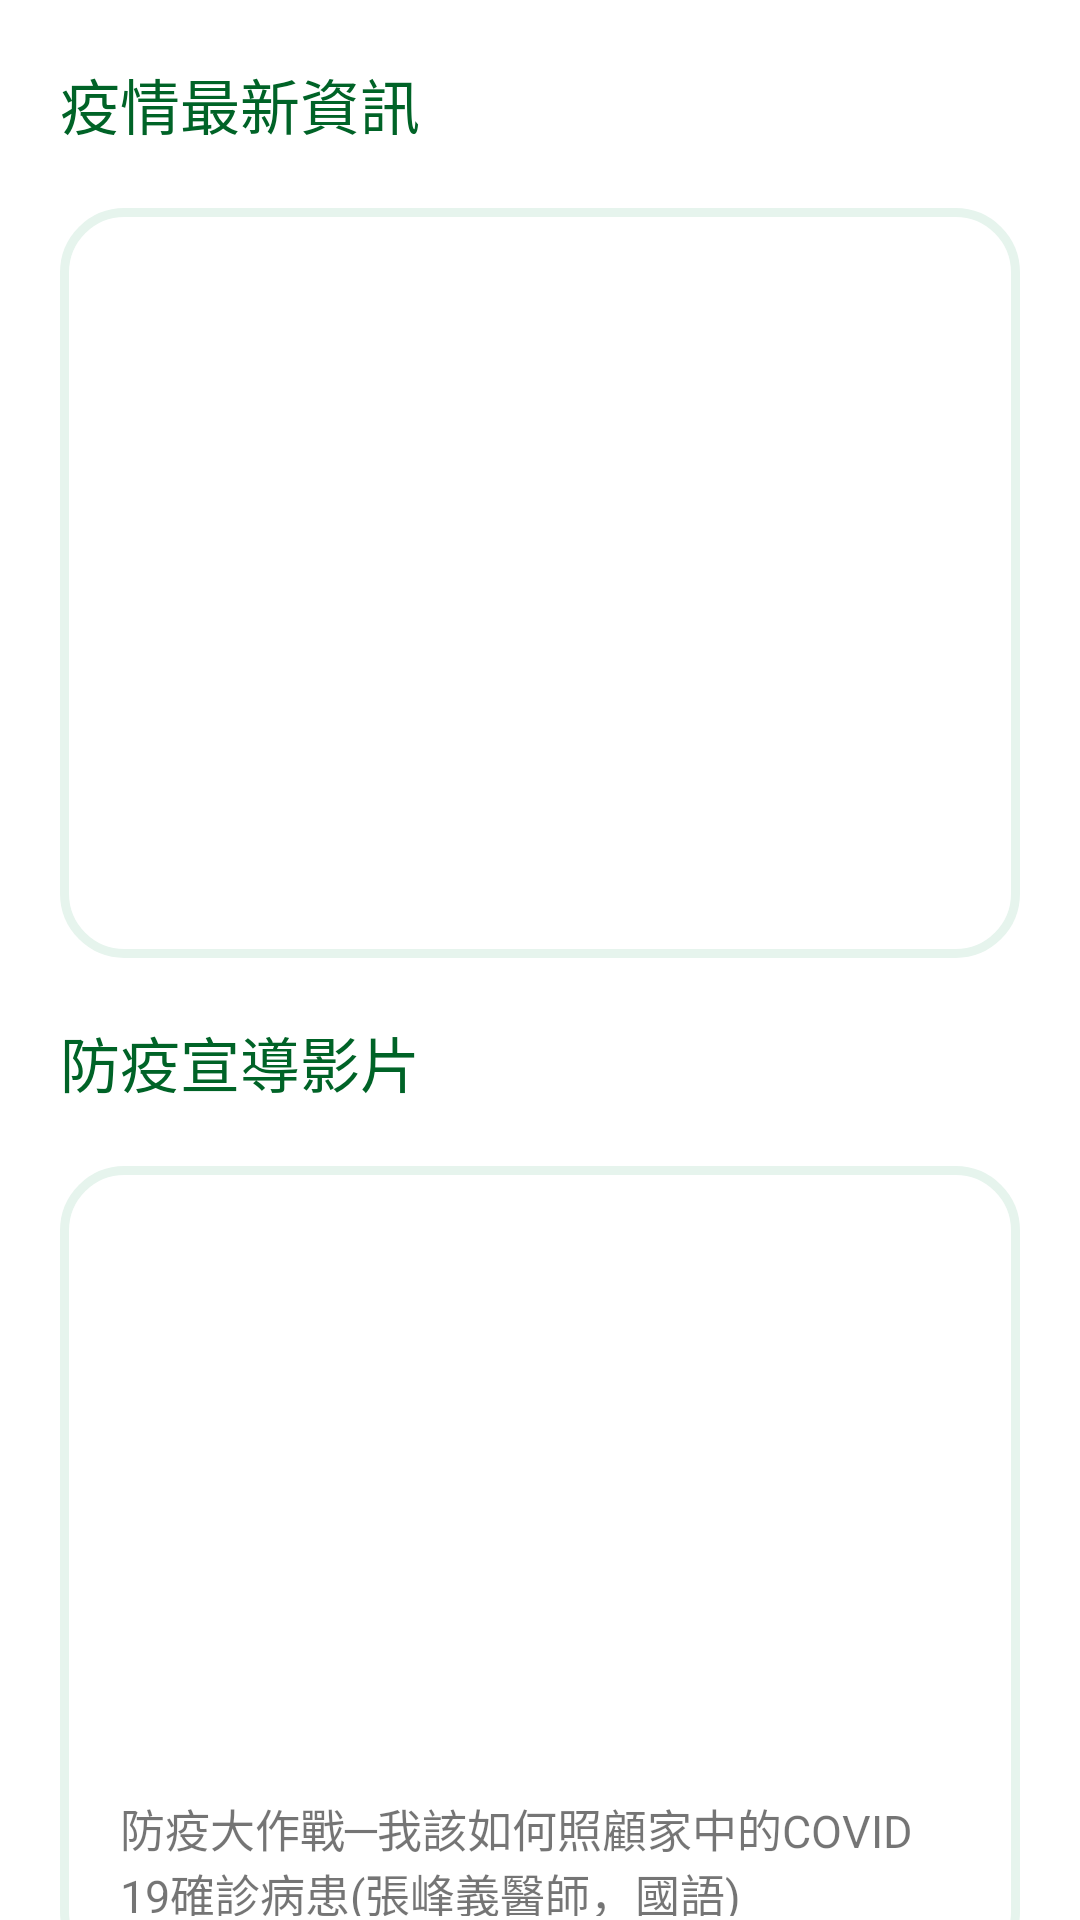

Here is an Android app screen rendered from its layout file. Give the layout XML and the strings, colors and styles it references.
<!-- AndroidManifest.xml: application theme Theme.VaccineReservePlatformTopicApp -->
<!-- res/layout/fragment_home.xml -->
<?xml version="1.0" encoding="utf-8"?>
<androidx.constraintlayout.widget.ConstraintLayout xmlns:android="http://schemas.android.com/apk/res/android"
    xmlns:app="http://schemas.android.com/apk/res-auto"
    xmlns:tools="http://schemas.android.com/tools"
    android:layout_width="match_parent"
    android:layout_height="match_parent"
    tools:context=".ui.home.HomeFragment">

    <LinearLayout
        android:id="@+id/layout_eduInfo"
        android:layout_width="match_parent"
        android:layout_height="270dp"
        android:layout_margin="20dp"
        android:layout_marginTop="20dp"
        android:background="@drawable/bg_border"
        android:gravity="center"
        android:orientation="vertical"
        android:padding="20dp"
        app:layout_constraintTop_toBottomOf="@+id/textView_title_video"
        tools:layout_editor_absoluteX="-34dp">

        <ImageView
            android:id="@+id/imageView_eduInfo"
            android:layout_width="320dp"
            android:layout_height="180dp" />

        <TextView
            android:id="@+id/textView_eduInfo"
            android:layout_width="match_parent"
            android:layout_height="wrap_content"
            android:layout_marginTop="10dp"
            android:text="防疫大作戰─我該如何照顧家中的COVID 19確診病患(張峰義醫師，國語)"
            android:textSize="15sp" />
    </LinearLayout>

    <TextView
        android:id="@+id/textView_title_video"
        android:layout_width="wrap_content"
        android:layout_height="wrap_content"
        android:layout_marginStart="20dp"
        android:layout_marginTop="20dp"
        android:fontFamily="@font/roboto_bold"
        android:text="@string/title_video"
        android:textColor="@color/status_green"
        android:textSize="20sp"
        app:layout_constraintStart_toStartOf="parent"
        app:layout_constraintTop_toBottomOf="@+id/recyclerView_news" />

    <TextView
        android:id="@+id/textView_title_news"
        android:layout_width="wrap_content"
        android:layout_height="wrap_content"
        android:layout_marginStart="20dp"
        android:layout_marginTop="20dp"
        android:fontFamily="@font/roboto_bold"
        android:text="@string/title_news"
        android:textColor="@color/status_green"
        android:textSize="20sp"
        app:layout_constraintStart_toStartOf="parent"
        app:layout_constraintTop_toTopOf="parent" />


    <androidx.recyclerview.widget.RecyclerView
        android:id="@+id/recyclerView_news"
        android:layout_width="match_parent"
        android:layout_height="250dp"
        android:layout_margin="20dp"
        android:layout_marginTop="10dp"
        android:background="@drawable/bg_border"
        android:padding="20dp"
        app:layout_constraintTop_toBottomOf="@+id/textView_title_news"
        tools:layout_editor_absoluteX="0dp" />
</androidx.constraintlayout.widget.ConstraintLayout>
<!-- resources referenced by this layout -->
<resources>
  <color name="status_green">#006327</color>
  <!-- drawable bg_border (drawable) -->
  <?xml version="1.0" encoding="utf-8"?>
  <selector xmlns:android="http://schemas.android.com/apk/res/android">
      <item>
          <shape>
              <corners android:radius="20dp"/>
              <solid android:color="@color/white"/>
              <stroke android:color="#E6F4ED" android:width="3dp"/>
          </shape>
      </item>
  </selector>
  <string name="title_news">疫情最新資訊</string>
  <string name="title_video">防疫宣導影片</string>
  <style name="Theme.VaccineReservePlatformTopicApp" parent="Theme.MaterialComponents.DayNight.NoActionBar">
          
          <item name="colorPrimary">@color/purple_500</item>
          <item name="colorPrimaryVariant">@color/purple_700</item>
          <item name="colorOnPrimary">@color/white</item>
          
          <item name="colorSecondary">@color/teal_200</item>
          <item name="colorSecondaryVariant">@color/teal_700</item>
          <item name="colorOnSecondary">@color/black</item>
          
          <item name="android:statusBarColor" tools:targetApi="l">@color/status_green</item>
          
          <item name="colorAccent">@color/accent_green</item>
      </style>
  <color name="white">#FFFFFFFF</color>
  <color name="purple_500">#FF6200EE</color>
  <color name="purple_700">#FF3700B3</color>
  <color name="teal_200">#FF03DAC5</color>
  <color name="teal_700">#FF018786</color>
  <color name="black">#FF000000</color>
  <color name="accent_green">#2CA062</color>
</resources>
